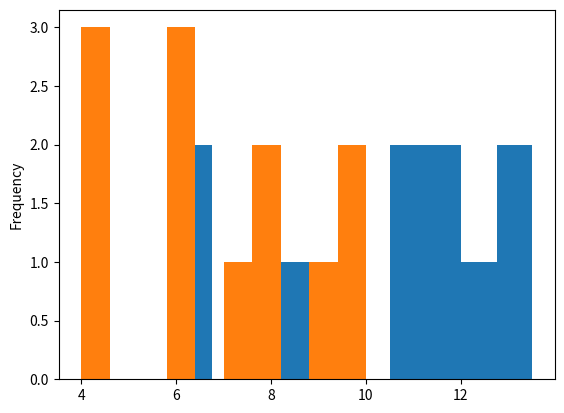
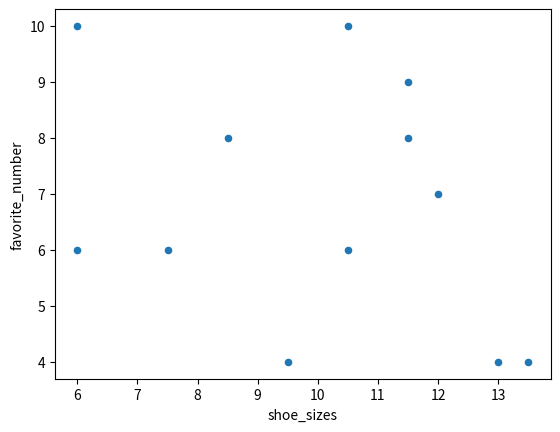

The matplotlib source for these figures, in order:
### Basics
# 1. Import pandas and numpy
import numpy as np
import pandas as pd

import matplotlib.pyplot as plt

# 2. Use the code below to generate a data frame for students
# Your data frame should include the student number, student name, shoe_size, and favorite number.
# Store your data frame in a variable named students

students = ['Sally', 'Jane', 'Suzie', 'Billy', 'Ada', 'John', 'Thomas',
            'Marie', 'Albert', 'Richard', 'Isaac', 'Alan']

student_number = list(range(1, len(students) + 1))
shoe_sizes = np.random.choice(np.arange(6, 14, 0.5), len(students))
side_of_classroom = np.random.choice(['left', 'right'], len(students))
favorite_number = np.random.randint(1, 11, len(students))

df = pd.DataFrame({'student_name': students,
                   'student_number': student_number,
                   'shoe_sizes': shoe_sizes,
                   'side_of_classroom': side_of_classroom,
                   'favorite_number': favorite_number})

# 3. Print out the shape of the data frame.
print('The shape of the data frame: {}'.format(df.shape))

# 4. Print out the names of the columns in the data frame.
print('The columns in our data frame are: {}'.format(', '.join(df.columns)))

# 5. Rename 2 of the columns in your data frame.
print(df.rename(columns={'student_number': 'student_id', 'shoe_sizes': 'shoe_size'}))

# 6. Create a new data frame based on the one you have. The new data frame should only have columns for shoe size and side of the classroom.
print(df[['shoe_sizes','side_of_classroom']])

# 7. Create a new data frame that has all of the columns, but only 5 rows.
print(df.sample(5))

# 8. Create a new data frame that has only columns for favorite number and name, and only includes 7 rows.
print(df[['favorite_number','student_name']].sample(7))

# 9. Create a new column for the ratio of shoe size to the favorite number. Name this ss_to_fn
df['ss_to_fn'] = df.shoe_sizes / df.favorite_number

# 10. Create a new column that contains the z-score for the shoe size.
df['z-score_shoe_sizes'] = (df.shoe_sizes - df.shoe_sizes.mean() / df.shoe_sizes.std())

# 11. Transform the side_of_the_classroom columns such that the values are either R or L.
df['side_of_classroom'] = df.side_of_classroom.str[0].str.upper()

# 12. Find the names of all the students that have a shoe size greater than the 3rd quartile of shoe sizes (You can use the .quantile method on a series for this)
df[df.shoe_sizes < df.shoe_sizes.quantile(0.25)]

# 13. Find the names of all the students that have a shoe size less than the 1st quartile of shoe sizes
df[df.shoe_sizes < df.shoe_sizes.quantile(0.75)]

### Aggregation & Plotting
# 1. Calculate the mean, median, min, and max for the shoe sizes and favorite numbers
for col in ['shoe_sizes', 'favorite_number']:
    print('-- {} class'.format(col.capitalize()))
    print('  - Mean:{:.2f}'.format(df[col].mean()))
    print('  - Min: {:.2f}'.format(df[col].min()))
    print('  - Max: {:.2f}'.format(df[col].max()))

# 2. Sort the data frame by the students shoe size
df.sort_values(by='shoe_sizes')

# 3. Sort the data frame by the side of the classroom, then by their student number
df.sort_values(by='shoe_sizes').sort_values(by='student_number')

# 4. Find the number of students on each side of the classroom
print(df[['student_name','side_of_classroom']].groupby('side_of_classroom').count())

# 5. Find the average shoe size for each side of the classroom
print(df[['shoe_sizes', 'side_of_classroom']].groupby('side_of_classroom').agg([np.mean]))

# 6. Find the maximum favorite number for each side of the classroom
print(df[['favorite_number', 'side_of_classroom']].groupby('side_of_classroom').agg([np.max]))

# 7. Create a pie chart that visualizes the number of students on each side of the classroom.
# df.side_of_classroom.pie()

# 8. Create a histogram of the shoe sizes in the classroom
df.shoe_sizes.plot.hist()

# 9. Create a histogram of the favorite numbers in the classroom
df.favorite_number.plot.hist()

# 10. Create a scatter plot of shoe size vs favorite number
df.plot.scatter(x='shoe_sizes', y='favorite_number')
